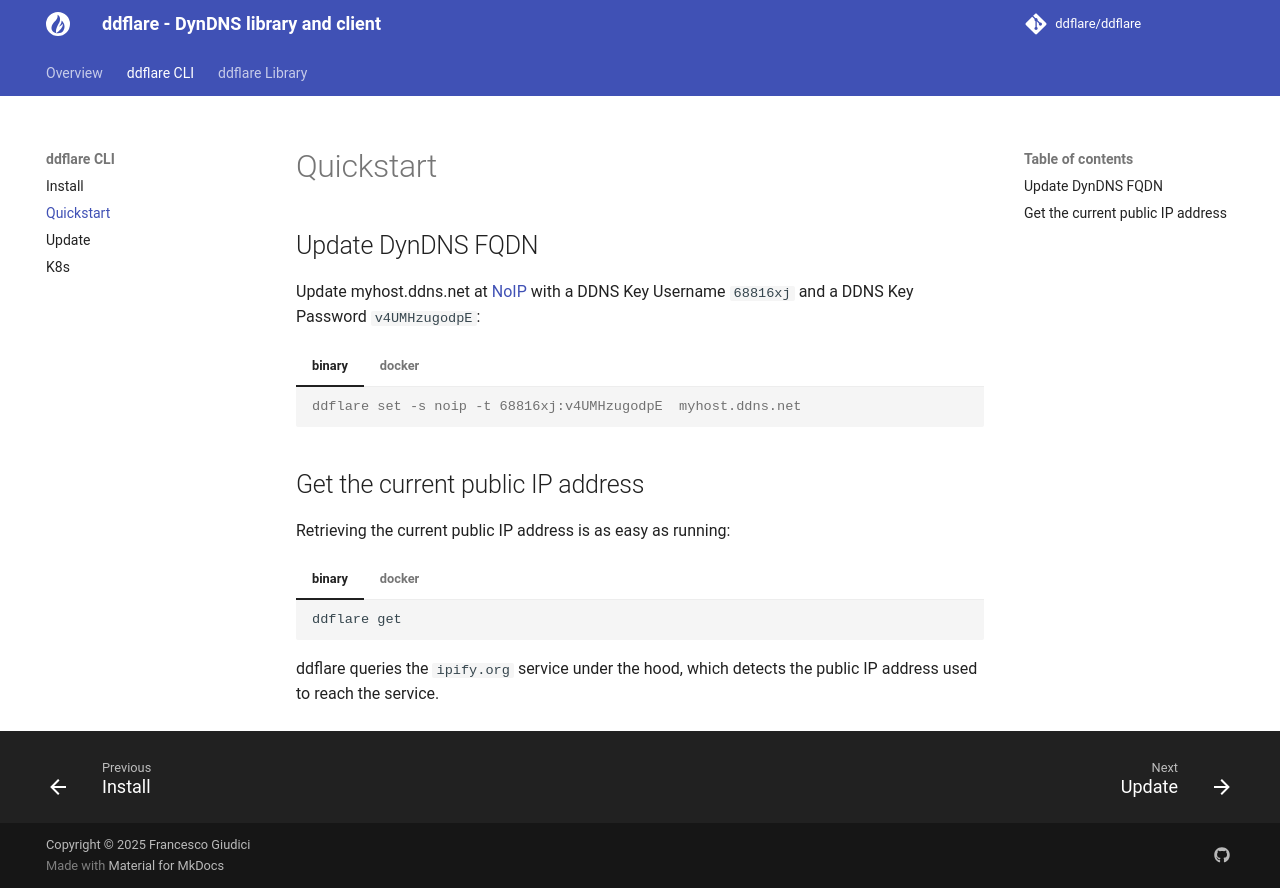

repository: ddflare/docs · page: ddflare-cli-quickstart/index.html · generator: mkdocs

# Quickstart

## Update DynDNS FQDN
Update myhost.ddns.net at [NoIP](https://noip.com) with a
DDNS Key Username `68816xj` and a
DDNS Key Password `v4UMHzugodpE`:

=== "binary"
    ```console
    ddflare set -s noip -t 68816xj:v4UMHzugodpE  myhost.ddns.net
    ```
=== "docker"
    ```console
    docker run -ti --rm ghcr.io/ddflare/ddflare:0.7.0 set -s noip -t 68816xj:v4UMHzugodpE  myhost.ddns.net
    ```

## Get the current public IP address

Retrieving the current public IP address is as easy as running:

=== "binary"
    ```bash
    ddflare get
    ```
=== "docker"
    ```bash
    docker run -ti --rm ghcr.io/ddflare/ddflare:0.7.0 get
    ```
ddflare queries the `ipify.org` service under the hood, which detects the public IP address used to reach the service.
